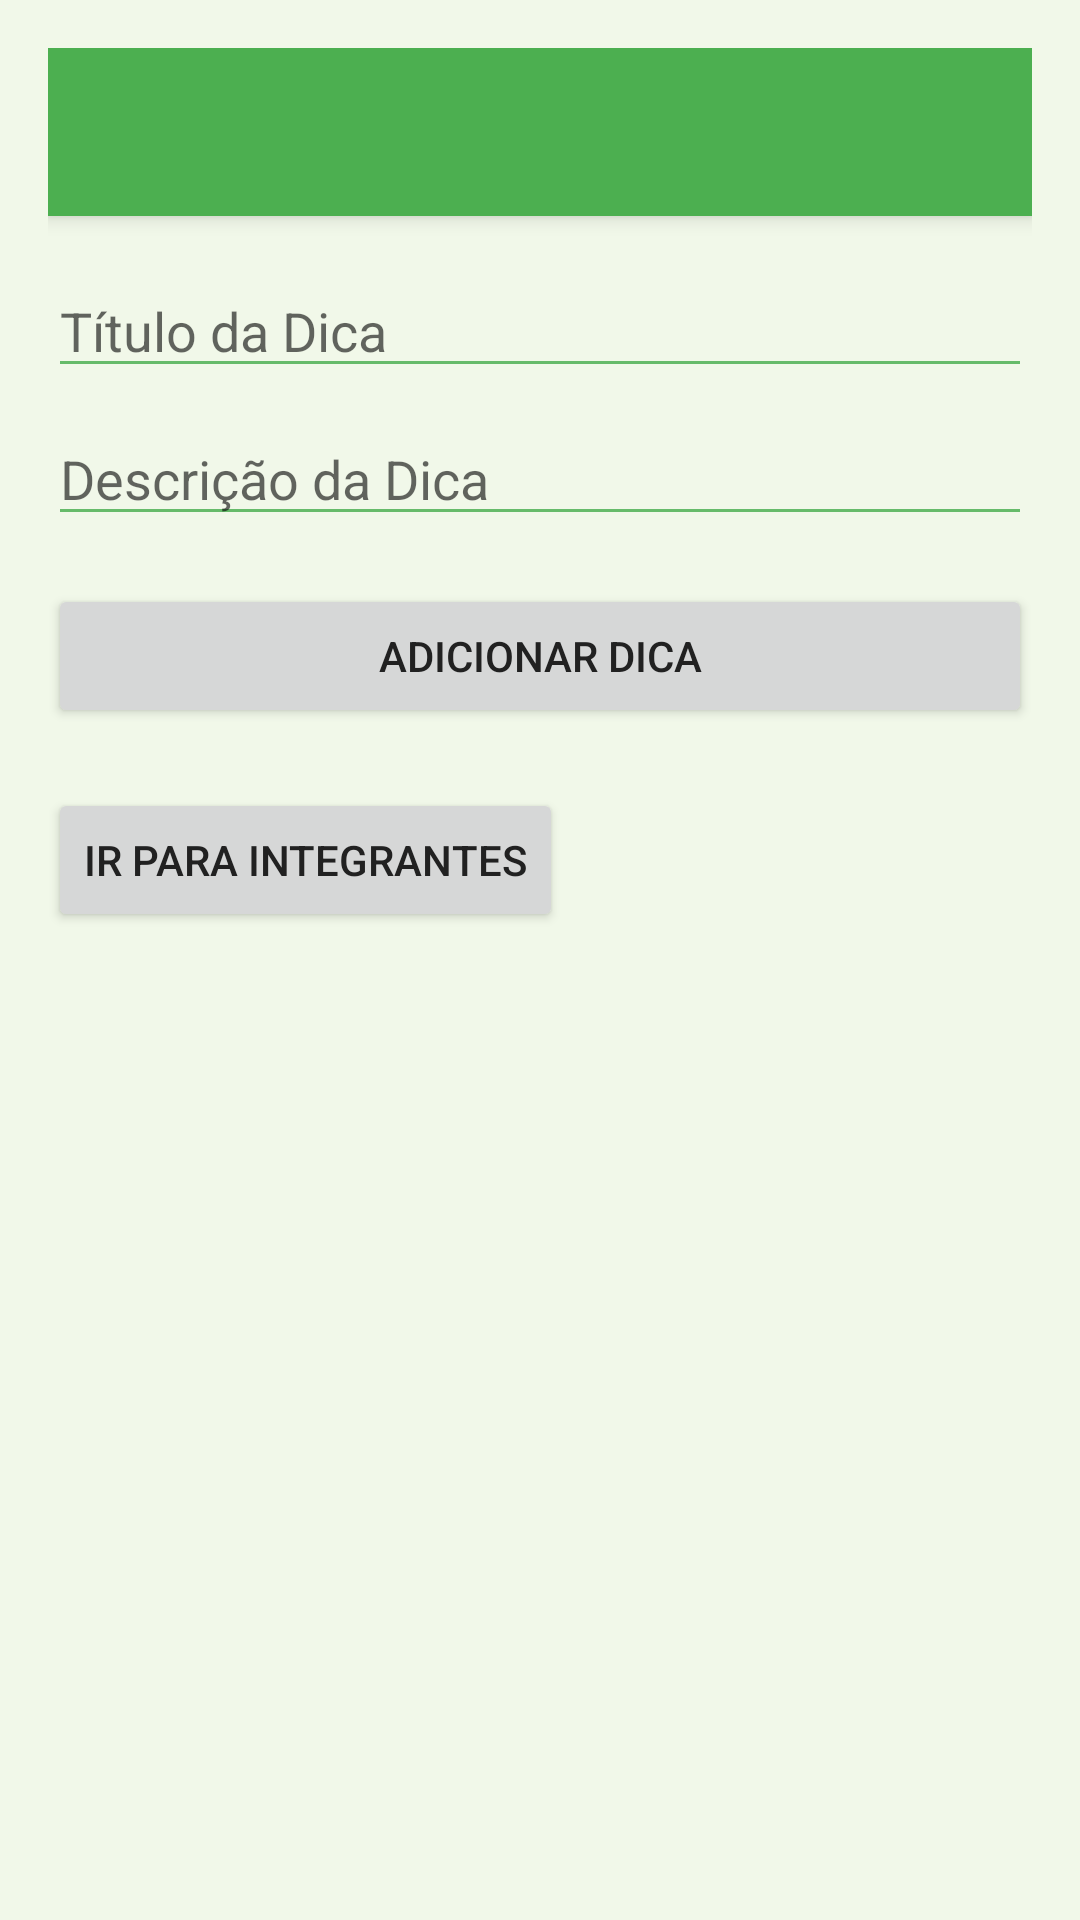

Here is an Android app screen rendered from its layout file. Give the layout XML and the strings, colors and styles it references.
<!-- AndroidManifest.xml: activity theme Theme.EnergiaVerde -->
<!-- res/layout/activity_main.xml -->
<?xml version="1.0" encoding="utf-8"?>
<LinearLayout xmlns:android="http://schemas.android.com/apk/res/android"
    xmlns:app="http://schemas.android.com/apk/res-auto"
    xmlns:tools="http://schemas.android.com/tools"
    android:layout_width="match_parent"
    android:layout_height="match_parent"
    android:orientation="vertical"
    android:padding="16dp">

    
    <androidx.appcompat.widget.Toolbar
        android:id="@+id/toolbar"
        android:layout_width="match_parent"
        android:layout_height="?attr/actionBarSize"
        android:layout_marginBottom="16dp"
        android:background="?attr/colorPrimary"
        android:elevation="4dp"
        android:theme="@style/ThemeOverlay.AppCompat.ActionBar"
        app:popupTheme="@style/ThemeOverlay.AppCompat.Light"
        />

    <EditText
        android:id="@+id/editTextTitulo"
        android:layout_width="match_parent"
        android:layout_height="wrap_content"
        android:layout_marginBottom="8dp"
        android:hint="Título da Dica"
        android:inputType="text" />

    <EditText
        android:id="@+id/editTextDescricao"
        android:layout_width="match_parent"
        android:layout_height="wrap_content"
        android:layout_marginBottom="16dp"
        android:hint="Descrição da Dica"
        android:inputType="text" />

    <Button
        android:id="@+id/buttonAdicionar"
        android:layout_width="match_parent"
        android:layout_height="wrap_content"
        android:text="Adicionar Dica" />

    <Button
        android:id="@+id/buttonIntegrantes"
        android:layout_width="wrap_content"
        android:layout_height="wrap_content"
        android:text="Ir para Integrantes"
        android:layout_marginTop="20dp"/>

    <androidx.recyclerview.widget.RecyclerView
        android:id="@+id/recyclerView"
        android:layout_width="match_parent"
        android:layout_height="match_parent"
        app:layoutManager="androidx.recyclerview.widget.LinearLayoutManager" />
</LinearLayout>
<!-- resources referenced by this layout -->
<resources>
  <style name="Theme.EnergiaVerde" parent="Theme.AppCompat.Light.NoActionBar">
  
  
  
                  
                  <item name="android:windowBackground">@color/energia_background</item>
  
                  
                  <item name="colorPrimary">@color/energia_verde_primary</item>
                  <item name="colorPrimaryDark">@color/energia_verde_primary_dark</item>
                  <item name="colorAccent">@color/energia_verde_accent</item>
  
                  
                  <item name="android:textColorPrimary">@color/energia_text_primary</item>
                  <item name="android:textColorSecondary">@color/energia_text_secondary</item>
  
                  
                  <item name="colorControlHighlight">@color/energia_button</item>
                  <item name="colorControlNormal">@color/energia_button</item>
  
      </style>
  <color name="energia_background">#F1F8E9</color>
  <color name="energia_verde_primary">#4CAF50</color>
  <color name="energia_verde_primary_dark">#388E3C</color>
  <color name="energia_verde_accent">#81C784</color>
  <color name="energia_text_primary">#212121</color>
  <color name="energia_text_secondary">#757575</color>
  <color name="energia_button">#66BB6A</color>
</resources>
